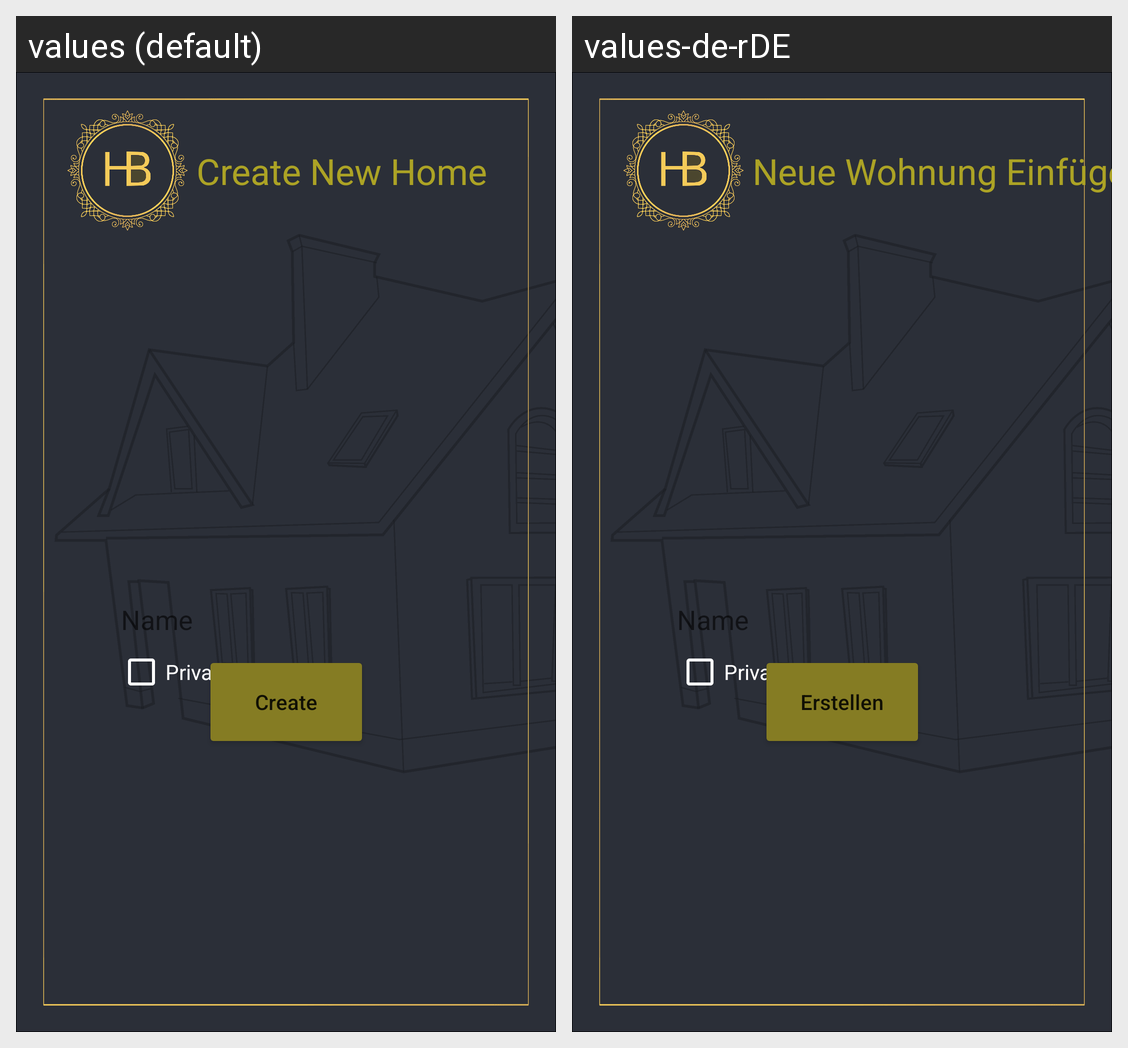

Locale-by-locale string values for the Android screen shown in this grid:
Android screen res/layout/create_home_freagment.xml rendered under 2 locales, left to right: values (default), values-de-rDE. Device: Nexus 5 (rendered at 1080×1920; each locale shown at half size, 540×960, under a caption strip naming it); theme Theme.HomeBook.
Strings drawn on this screen, with the default value and each locale's value (text and hints the layout hard-codes, and strings that could not be matched under every locale, appear in the picture but are not listed):

name
  values: Name
  values-de-rDE: Name

private_checkbox
  values: Private
  values-de-rDE: Privat

create
  values: Create
  values-de-rDE: Erstellen

create_home
  values: Create New Home
  values-de-rDE: Neue Wohnung Einfügen
